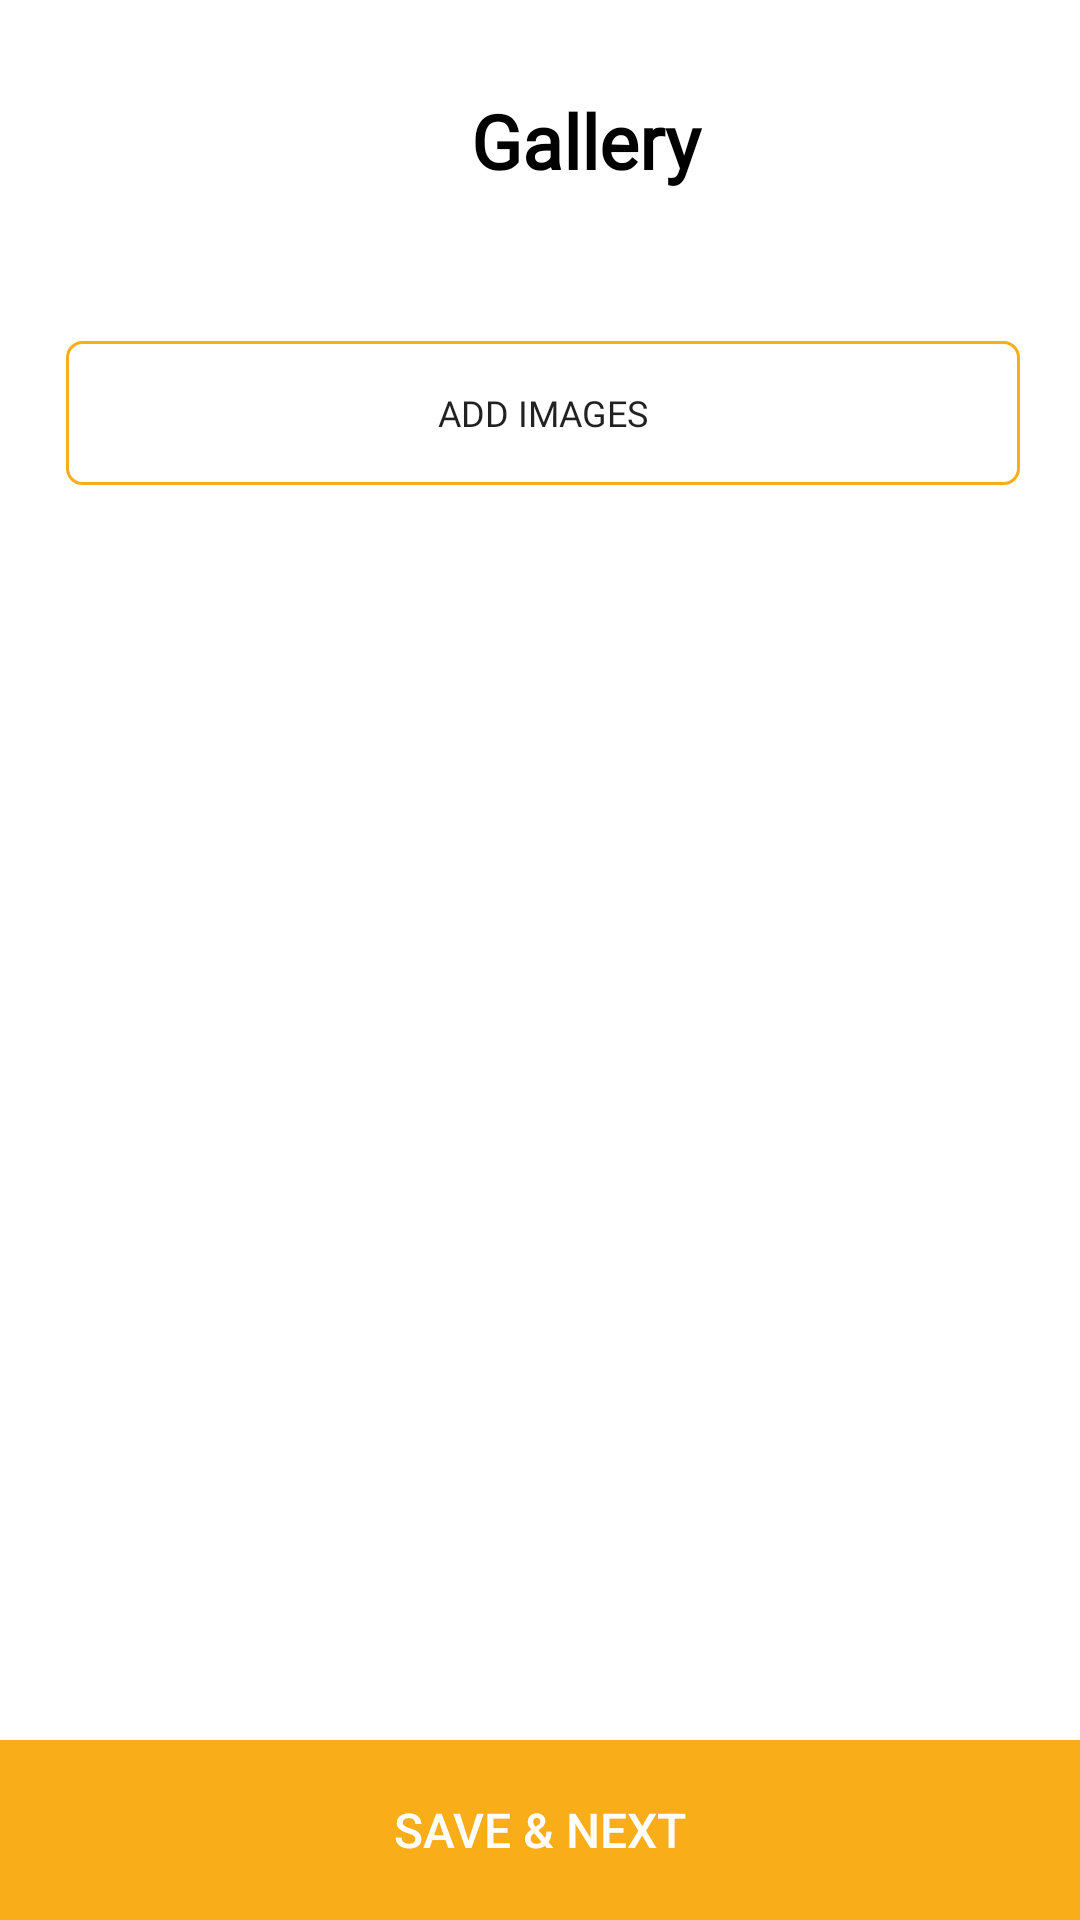

This screen was rendered from an Android layout file. Write that file and the resources it references.
<!-- AndroidManifest.xml: application theme generalnotitle -->
<!-- res/layout/activity_gallery.xml -->
<?xml version="1.0" encoding="utf-8"?>
<RelativeLayout xmlns:android="http://schemas.android.com/apk/res/android"
    xmlns:tools="http://schemas.android.com/tools"
    android:layout_width="match_parent"
    android:layout_height="match_parent"
    android:background="#fff"
    tools:context=".createevent.step4">

    <LinearLayout
        android:id="@+id/layout1"
        android:layout_width="match_parent"
        android:layout_height="wrap_content"
        android:orientation="horizontal"
        android:padding="30dp">
        <ImageView
            android:id="@+id/backarrowstep4"
            android:layout_width="30dp"
            android:layout_height="30dp"
            android:src="@drawable/ic_arrow_back_black_24dp" />


        <TextView
            android:id="@+id/creatEvn"
            android:layout_width="match_parent"
            android:layout_height="wrap_content"
            android:gravity="center"
            android:fontFamily="@font/font"
            android:layout_gravity="center"
            android:paddingRight="40dp"
            android:paddingLeft="40dp"
            android:text="Gallery"
            android:textColor="#000"
            android:textSize="25dp"
            android:textStyle="bold" />

    </LinearLayout>


    <LinearLayout
        android:layout_width="match_parent"
        android:padding="20dp"
        android:layout_below="@id/layout1"
        android:id="@+id/layout2"
        android:layout_height="wrap_content">
        <Button
            android:layout_width="match_parent"
            android:layout_height="wrap_content"
            android:text="Add Images"
            android:layout_marginLeft="2dp"
            android:maxLines="1"
            android:fontFamily="@font/font"
            android:textSize="12sp"
            android:id="@+id/addImage"
            android:background="@drawable/select_border"
            />
    </LinearLayout>

    <GridView
        android:id="@+id/gridview"
        android:layout_width="match_parent"
        android:layout_height="match_parent"
        android:columnWidth="115dp"
        android:numColumns="auto_fit"
        android:verticalSpacing="5dp"
        android:layout_below="@+id/layout2"
        android:horizontalSpacing="5dp"
        android:stretchMode="columnWidth"
        android:gravity="center" />

    <LinearLayout
        android:layout_below="@id/scrollLayout"
        android:id="@+id/btnlayout"
        android:layout_width="match_parent"
        android:layout_height="wrap_content"
        android:layout_alignParentBottom="true"
        android:gravity="bottom">

        <Button
            android:id="@+id/pBtn"
            android:layout_width="match_parent"
            android:layout_height="60dp"
            android:background="#F9AD19"
            android:textSize="16sp"
            android:gravity="center_horizontal|center_vertical"
            android:text="Save &amp; Next"
            android:textColor="#FFF" />

    </LinearLayout>

</RelativeLayout>
<!-- resources referenced by this layout -->
<resources>
  <!-- drawable select_border (drawable) -->
  <?xml version="1.0" encoding="utf-8"?>
  <shape xmlns:android="http://schemas.android.com/apk/res/android"
      android:shape="rectangle">
      <corners android:radius="5dp"/>
  
      <padding android:left="10dp"
          android:right="10dp"
          android:top="10dp"
          android:bottom="10dp"/>
  
      <stroke android:width="1dp"
          android:color="#F9AD19"/>
  </shape>
  <style name="generalnotitle" parent="Theme.AppCompat.Light">
          <item name="windowActionBar">false</item>
          <item name="windowNoTitle">true</item>
          <item name="android:windowFullscreen">true</item>
          <item name="colorAccent">#F9AD19</item>
      </style>
</resources>
